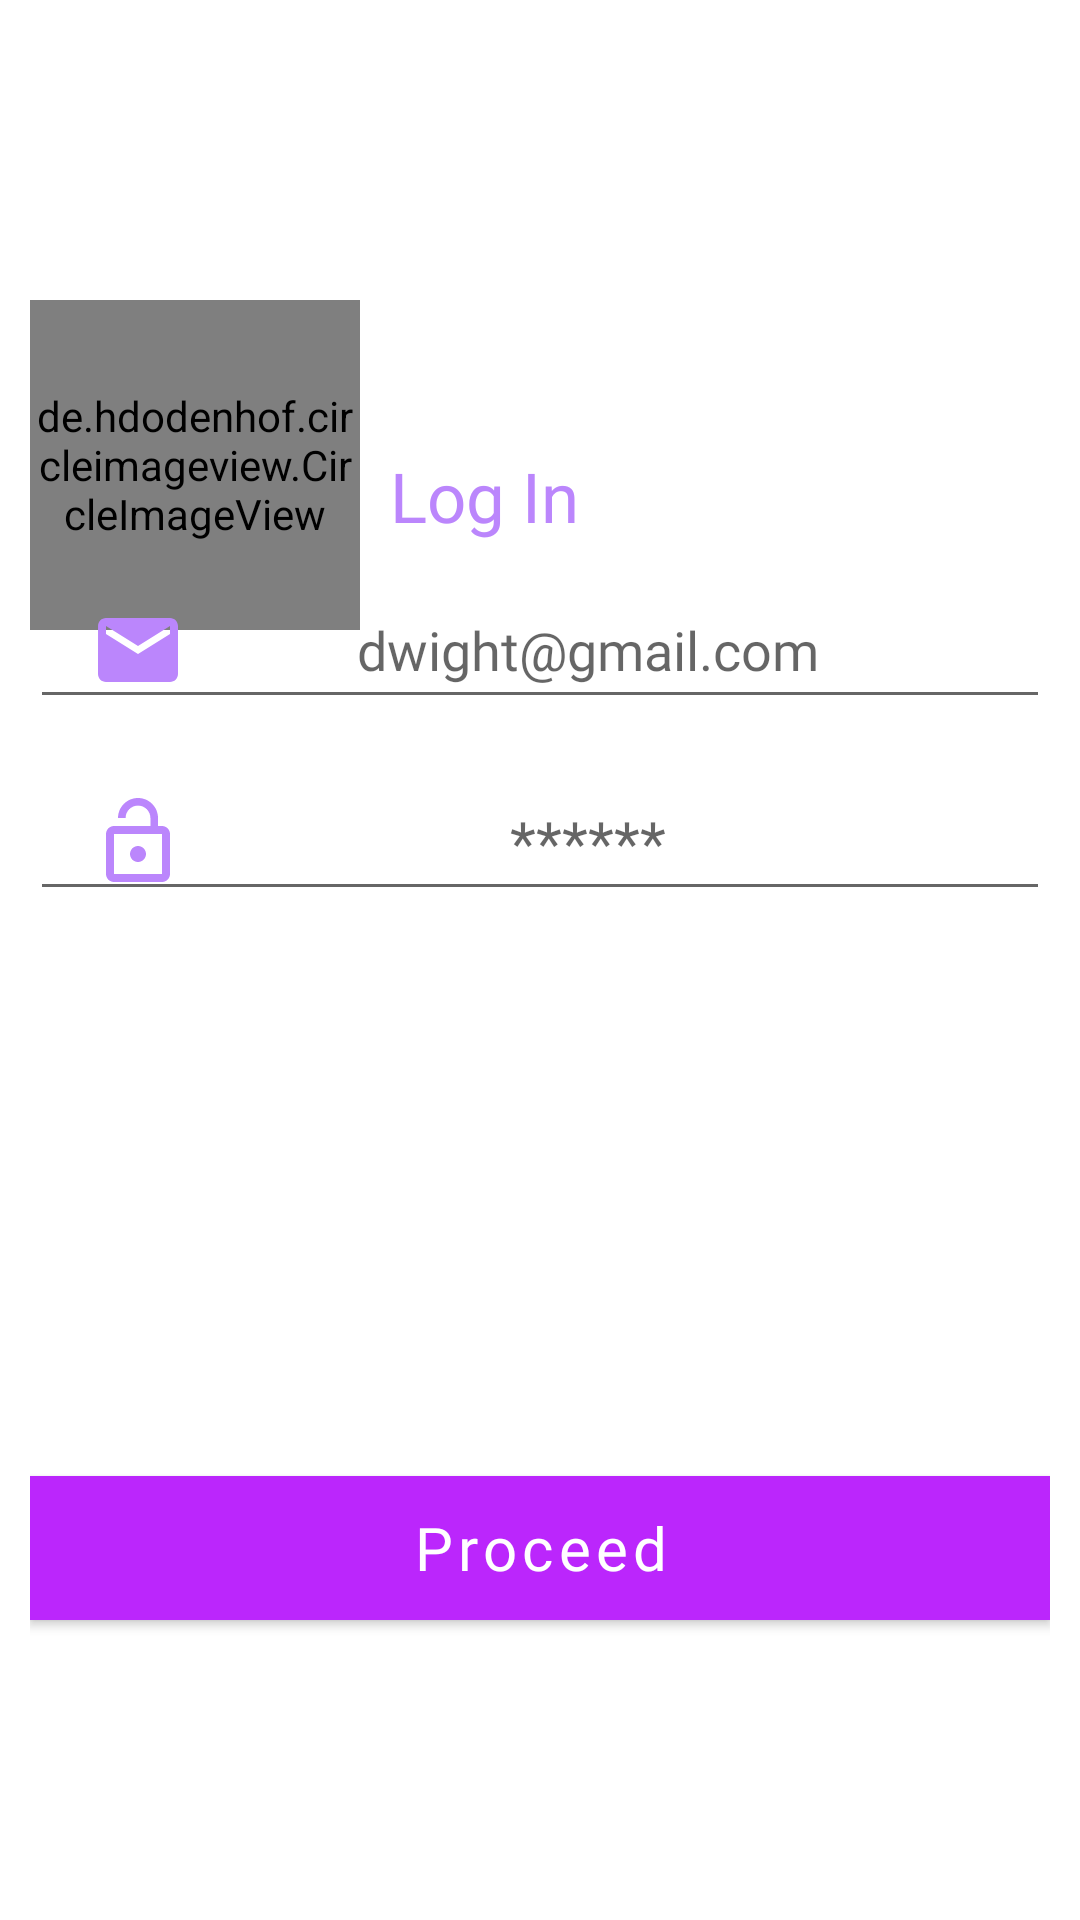

The Android layout XML behind this screen, and the referenced resources:
<!-- AndroidManifest.xml: application theme Theme.Mlh -->
<!-- res/layout/activity_login.xml -->
<?xml version="1.0" encoding="utf-8"?>
<RelativeLayout xmlns:android="http://schemas.android.com/apk/res/android"
    xmlns:tools="http://schemas.android.com/tools"
    android:layout_width="match_parent"
    android:layout_height="match_parent"
    android:paddingStart="10dp"
    android:paddingEnd="10dp"
    tools:context=".user.LoginActivity">


        <de.hdodenhof.circleimageview.CircleImageView
            android:layout_marginTop="100dp"
            android:id="@+id/cirle"
            android:layout_width="110dp"
            android:layout_alignParentStart="true"
            android:layout_height="110dp"
            android:src="@drawable/key"/>

        <TextView
            android:id="@+id/logtxt"
            android:layout_width="wrap_content"
            android:layout_height="wrap_content"
            android:layout_marginTop="150dp"
            android:layout_toEndOf="@id/cirle"
            android:layout_marginStart="10dp"
            android:fontFamily="@font/sfbold"
            android:text="Log In"
            android:textAlignment="center"
            android:textColor="@color/purple_200"
            android:textSize="23sp" />

        <EditText
            android:id="@+id/emailinput"
            android:layout_below="@id/logtxt"
            android:layout_width="match_parent"
            android:paddingStart="20dp"
            android:paddingEnd="20dp"
            android:layout_height="wrap_content"
            android:hint="dwight@gmail.com"
            android:drawableStart="@drawable/ic_baseline_mail_24"
            android:fontFamily="@font/sfregular"
            android:textColor="?android:textColorPrimary"
            android:textAlignment="center"
            android:layout_centerInParent="true"
            android:layout_marginTop="10dp"/>

        <EditText
            android:id="@+id/passcodeview"
            android:layout_width="match_parent"
            android:paddingStart="20dp"
            android:paddingEnd="20dp"
            android:layout_height="wrap_content"
            android:layout_below="@id/emailinput"
            android:layout_centerInParent="true"
            android:textAlignment="center"
            android:layout_marginTop="15dp"
            android:drawableStart="@drawable/ic_baseline_lock_open_24"
            android:hint="******"
            android:fontFamily="@font/sfregular"
            android:inputType="textPassword"
            android:textColor="?android:textColorPrimary"
            android:textSize="20sp" />

        <com.google.android.material.button.MaterialButton
            android:id="@+id/tomain"
            android:layout_width="match_parent"
            android:layout_height="wrap_content"
            android:text="Proceed"
            android:textAllCaps="false"
            android:textSize="20sp"
            android:clickable="true"
            android:focusable="true"
            android:fontFamily="@font/sfbold"
            android:layout_alignParentBottom="true"
            android:background="@color/purple_200"
            android:textColor="@color/white"
            android:layout_centerInParent="true"
            android:layout_marginBottom="100dp"/>

</RelativeLayout>
<!-- resources referenced by this layout -->
<resources>
  <color name="purple_200">#FFBB86FC</color>
  <color name="white">#FFFFFFFF</color>
  <!-- drawable ic_baseline_lock_open_24 (drawable) -->
  <vector android:height="32dp" android:tint="@color/purple_200"
      android:viewportHeight="24" android:viewportWidth="24"
      android:width="32dp" xmlns:android="http://schemas.android.com/apk/res/android">
      <path android:fillColor="@android:color/white" android:pathData="M12,17c1.1,0 2,-0.9 2,-2s-0.9,-2 -2,-2 -2,0.9 -2,2 0.9,2 2,2zM18,8h-1L17,6c0,-2.76 -2.24,-5 -5,-5S7,3.24 7,6h1.9c0,-1.71 1.39,-3.1 3.1,-3.1 1.71,0 3.1,1.39 3.1,3.1v2L6,8c-1.1,0 -2,0.9 -2,2v10c0,1.1 0.9,2 2,2h12c1.1,0 2,-0.9 2,-2L20,10c0,-1.1 -0.9,-2 -2,-2zM18,20L6,20L6,10h12v10z"/>
  </vector>
  <!-- drawable ic_baseline_mail_24 (drawable) -->
  <vector android:height="32dp" android:tint="@color/purple_200"
      android:viewportHeight="24" android:viewportWidth="24"
      android:width="32dp" xmlns:android="http://schemas.android.com/apk/res/android">
      <path android:fillColor="@android:color/white" android:pathData="M20,4L4,4c-1.1,0 -1.99,0.9 -1.99,2L2,18c0,1.1 0.9,2 2,2h16c1.1,0 2,-0.9 2,-2L22,6c0,-1.1 -0.9,-2 -2,-2zM20,8l-8,5 -8,-5L4,6l8,5 8,-5v2z"/>
  </vector>
  <style name="Theme.Mlh" parent="Theme.MaterialComponents.DayNight.NoActionBar">
          
          <item name="colorPrimary">@color/purple_500</item>
          <item name="colorPrimaryVariant">@color/purple_700</item>
          <item name="colorOnPrimary">@color/white</item>
          
          <item name="colorSecondary">@color/teal_200</item>
          <item name="colorSecondaryVariant">@color/teal_700</item>
          <item name="colorOnSecondary">@color/black</item>
          
          <item name="android:statusBarColor" tools:targetApi="l">?attr/colorPrimaryVariant</item>
          
  
          <item name="android:textColorPrimary">@color/black</item>
      </style>
  <color name="purple_500">#FFBB26FC</color>
  <color name="purple_700">#FFBB06FC</color>
  <color name="teal_200">#FF03DAC5</color>
  <color name="teal_700">#FF018786</color>
  <color name="black">#FF000000</color>
</resources>
